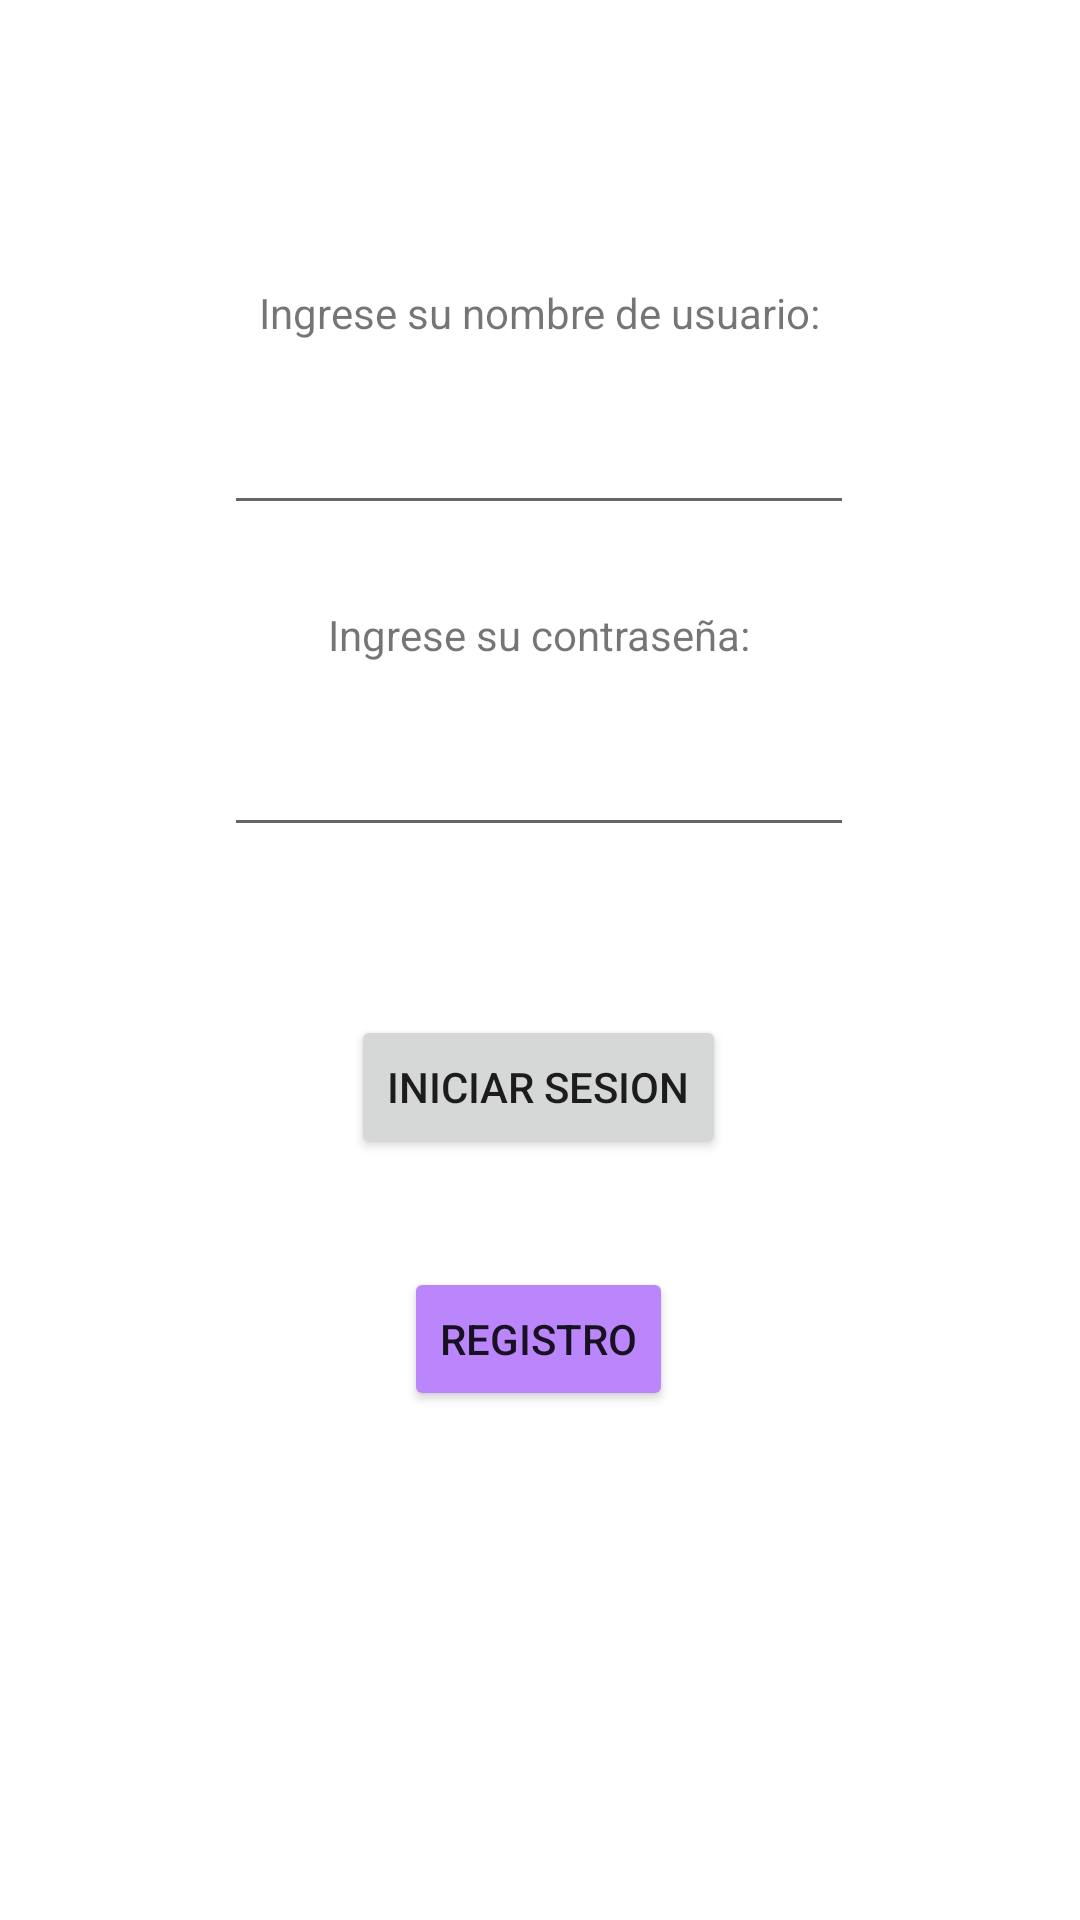

Layout XML and referenced resources for this Android screen:
<!-- AndroidManifest.xml: application theme Theme.GestorAlmacenes -->
<!-- res/layout/activity_main.xml -->
<?xml version="1.0" encoding="utf-8"?>
<androidx.constraintlayout.widget.ConstraintLayout
        xmlns:android="http://schemas.android.com/apk/res/android"
        xmlns:tools="http://schemas.android.com/tools"
        xmlns:app="http://schemas.android.com/apk/res-auto"
        android:layout_width="match_parent"
        android:layout_height="match_parent"
        tools:context=".MainActivity">
    <EditText
            android:layout_width="wrap_content"
            android:layout_height="wrap_content"
            android:inputType="textPersonName"
            android:ems="10"
            android:id="@+id/UsuarioInput"
            app:layout_constraintTop_toTopOf="parent" app:layout_constraintStart_toStartOf="parent"
            app:layout_constraintEnd_toEndOf="parent" app:layout_constraintBottom_toBottomOf="parent"
            app:layout_constraintHorizontal_bias="0.497" app:layout_constraintVertical_bias="0.223"/>
    <EditText
            android:layout_width="wrap_content"
            android:layout_height="wrap_content"
            android:inputType="textPassword"
            android:ems="10"
            android:id="@+id/passwordInput"
            app:layout_constraintTop_toBottomOf="@+id/UsuarioInput"
            app:layout_constraintEnd_toEndOf="parent" app:layout_constraintStart_toStartOf="parent"
            app:layout_constraintBottom_toBottomOf="parent" app:layout_constraintHorizontal_bias="0.497"
            app:layout_constraintVertical_bias="0.156" android:autoText="false"/>
    <Button
            android:text="Registro"
            android:layout_width="wrap_content"
            android:layout_height="wrap_content" android:id="@+id/register"
            app:layout_constraintTop_toBottomOf="@+id/login" app:layout_constraintEnd_toEndOf="parent"
            app:layout_constraintStart_toStartOf="parent" android:layout_marginTop="36dp"
            app:layout_constraintHorizontal_bias="0.498" app:backgroundTint="@color/purple_200"
            android:onClick="registroSesion"/>
    <Button
            android:text="Iniciar Sesion"
            android:layout_width="wrap_content"
            android:layout_height="wrap_content" android:id="@+id/login"
            app:layout_constraintTop_toBottomOf="@+id/passwordInput" app:layout_constraintEnd_toEndOf="parent"
            app:layout_constraintStart_toStartOf="parent" android:layout_marginTop="56dp"
            app:layout_constraintHorizontal_bias="0.498" android:onClick="inicioSesion"/>
    <TextView
            android:text="Ingrese su nombre de usuario:"
            android:layout_width="wrap_content"
            android:layout_height="wrap_content" android:id="@+id/textView"
            app:layout_constraintBottom_toTopOf="@+id/UsuarioInput"
            android:layout_marginBottom="20dp" app:layout_constraintStart_toStartOf="parent"
            app:layout_constraintEnd_toEndOf="parent"/>
    <TextView
            android:text="Ingrese su contraseña:"
            android:layout_width="wrap_content"
            android:layout_height="wrap_content" android:id="@+id/textView2"
            app:layout_constraintBottom_toTopOf="@+id/passwordInput" app:layout_constraintEnd_toEndOf="parent"
            app:layout_constraintStart_toStartOf="parent" app:layout_constraintHorizontal_bias="0.498"
            android:layout_marginBottom="20dp"/>
</androidx.constraintlayout.widget.ConstraintLayout>
<!-- resources referenced by this layout -->
<resources>
  <style name="Theme.GestorAlmacenes" parent="Theme.MaterialComponents.DayNight.DarkActionBar">
          
          <item name="colorPrimary">@color/purple_500</item>
          <item name="colorPrimaryVariant">@color/purple_700</item>
          <item name="colorOnPrimary">@color/white</item>
          
          <item name="colorSecondary">@color/teal_200</item>
          <item name="colorSecondaryVariant">@color/teal_700</item>
          <item name="colorOnSecondary">@color/black</item>
          
          <item name="android:statusBarColor" tools:targetApi="21">?attr/colorPrimaryVariant</item>
          
      </style>
  <!-- not gathered from this repository: default colours our renderer supplied (Android Studio template values) -->
  <color name="purple_200">#FFBB86FC</color>
  <color name="purple_500">#FF6200EE</color>
  <color name="purple_700">#FF3700B3</color>
  <color name="teal_200">#FF03DAC5</color>
  <color name="teal_700">#FF018786</color>
  <color name="black">#FF000000</color>
  <color name="white">#FFFFFFFF</color>
</resources>
